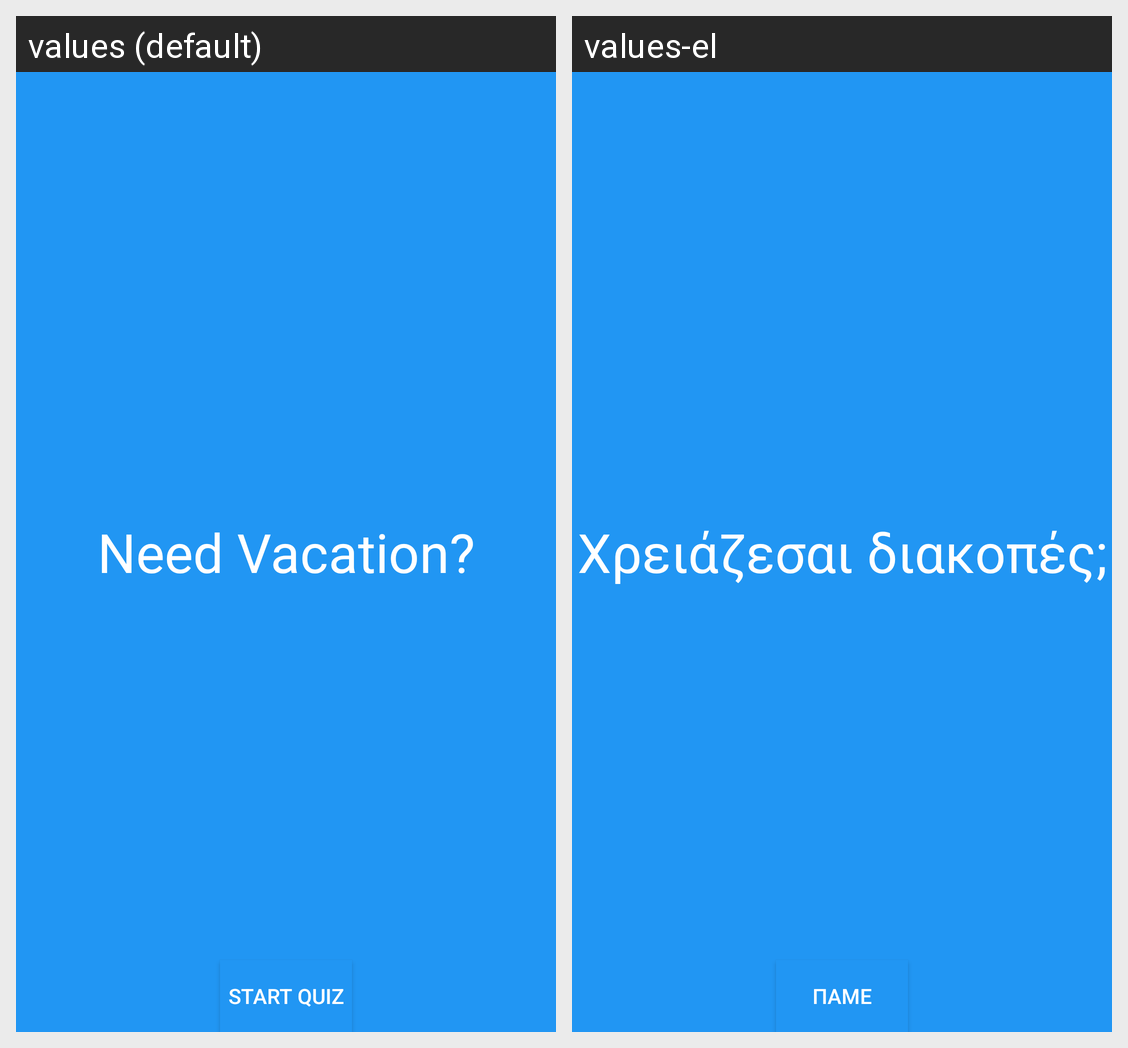

The Android screen above is rendered under two locales of the same app. Produce the string resources it draws, with the default and per-locale values.
Android screen res/layout/activity_start.xml rendered under 2 locales, left to right: values (default), values-el. Device: Nexus 5 (rendered at 1080×1920; each locale shown at half size, 540×960, under a caption strip naming it); theme AppTheme.
Strings drawn on this screen, with the default value and each locale's value (text and hints the layout hard-codes, and strings that could not be matched under every locale, appear in the picture but are not listed):

AppLogo
  values: Need Vacation?
  values-el: Χρειάζεσαι διακοπές;

StartQuiz
  values: Start Quiz
  values-el: Πάμε
